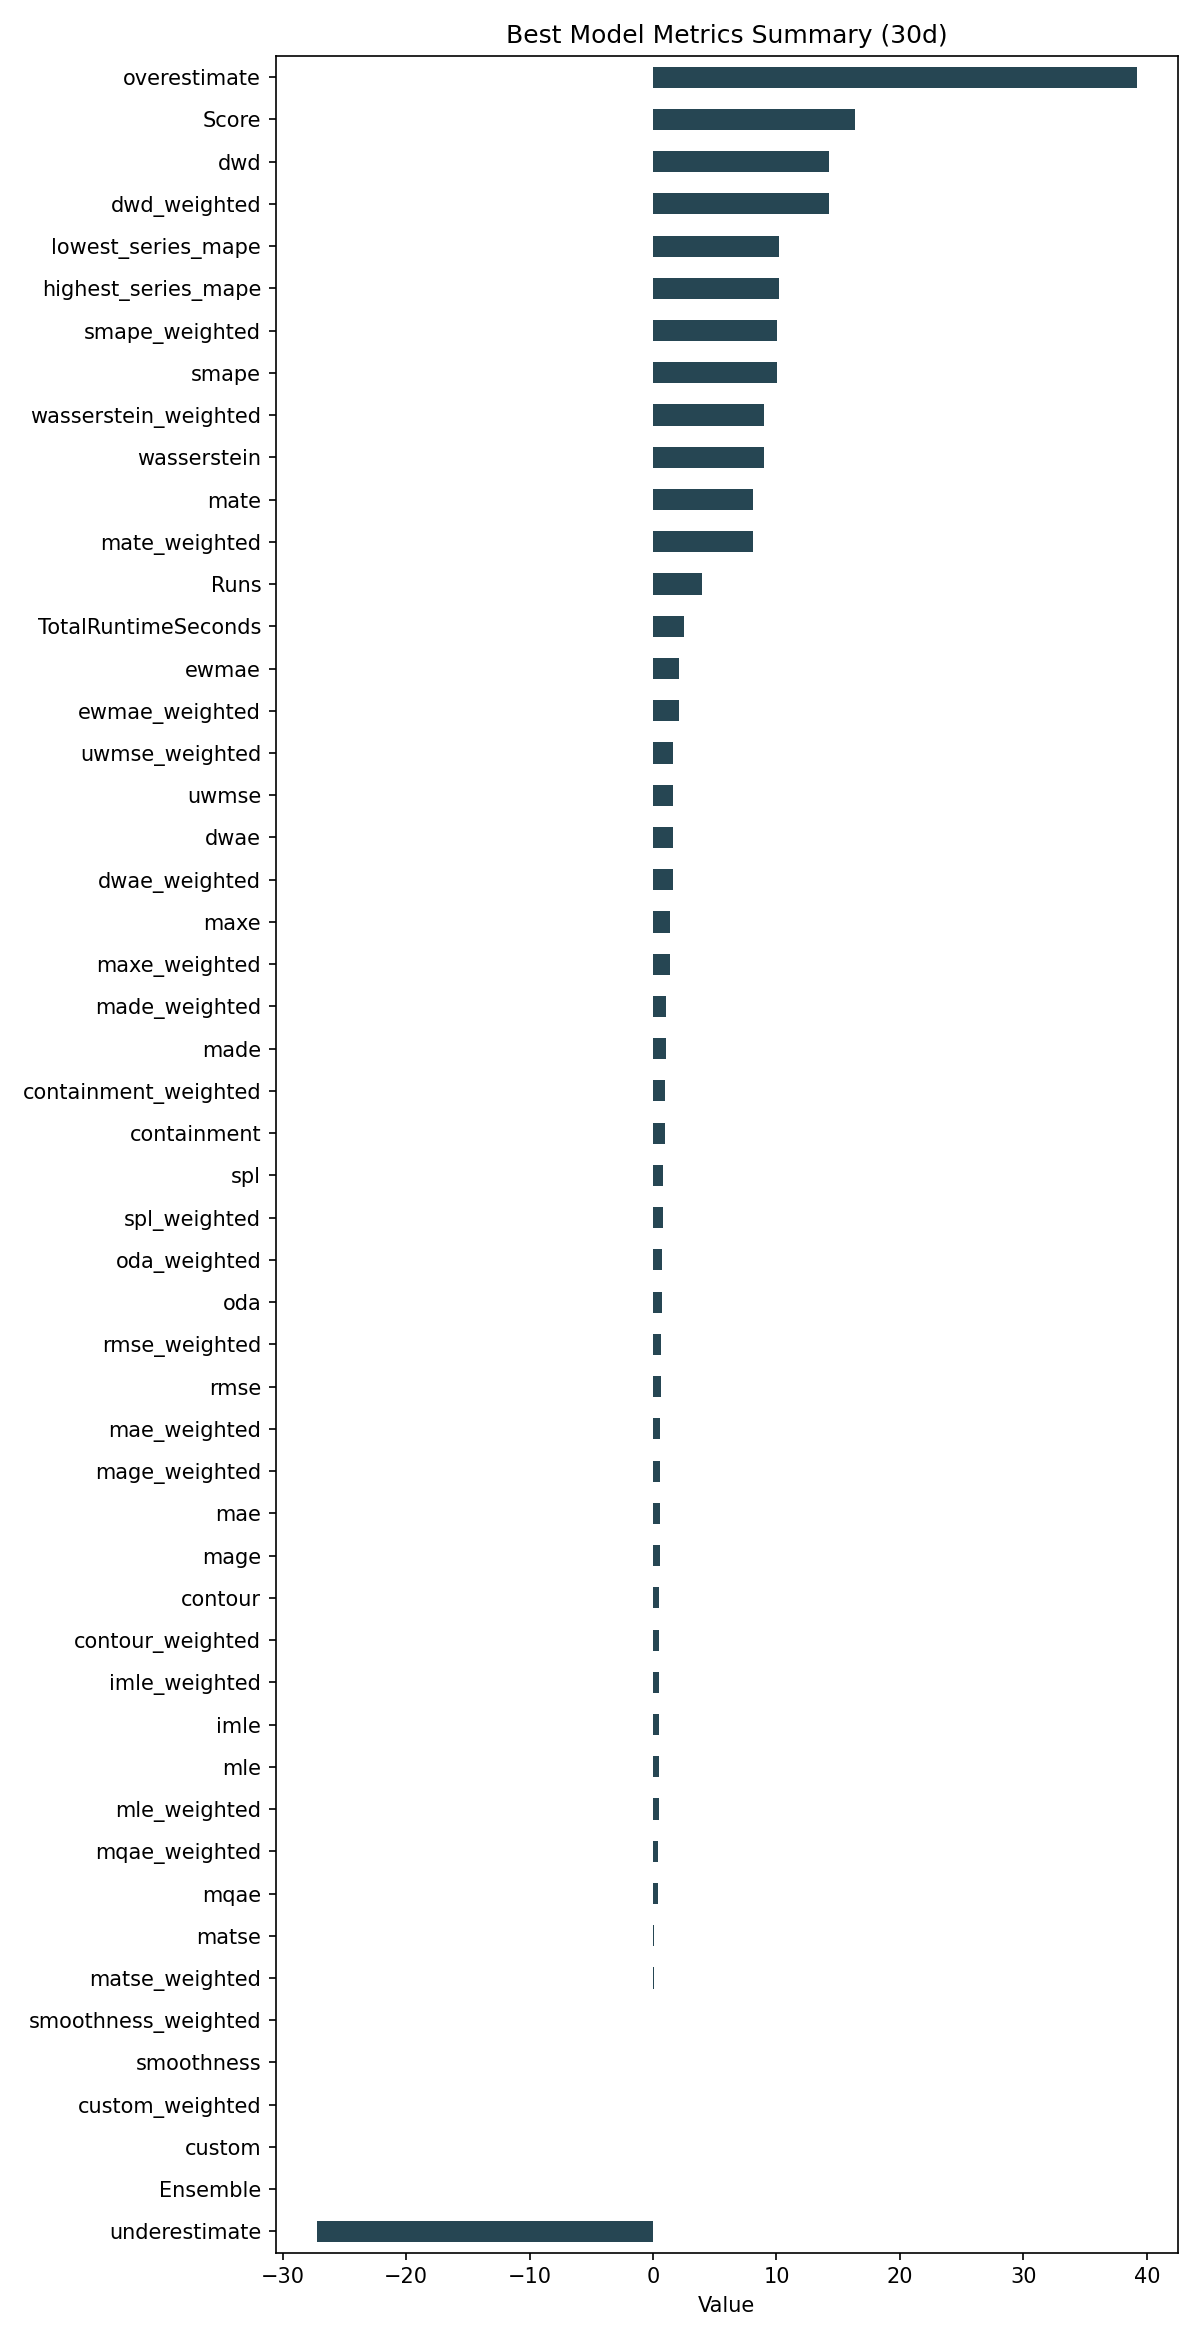

The data file committed next to this chart (first rows):
ID, Model, ModelParameters, TransformationParameters, Ensemble, Runs, smape, mae, rmse, made, mage, custom, underestimate, mle, overestimate, imle, spl, containment, contour, maxe, oda, dwae, mqae, ewmae
4eeaab41a610405d0b96e4ad99bfa804, RollingRegression, {"regression_model": {"model": "ElasticN…, {"fillna": "zero", "transformations": {"…, 0, 4, 10.04, 0.5534, 0.6576, 1.035, 0.5534, 0.0, -27.24, 0.4639, 39.17, 0.5032, 0.7809, 1.0, 0.5167, 1.387, 0.6917, 1.612, 0.4411, 2.123
